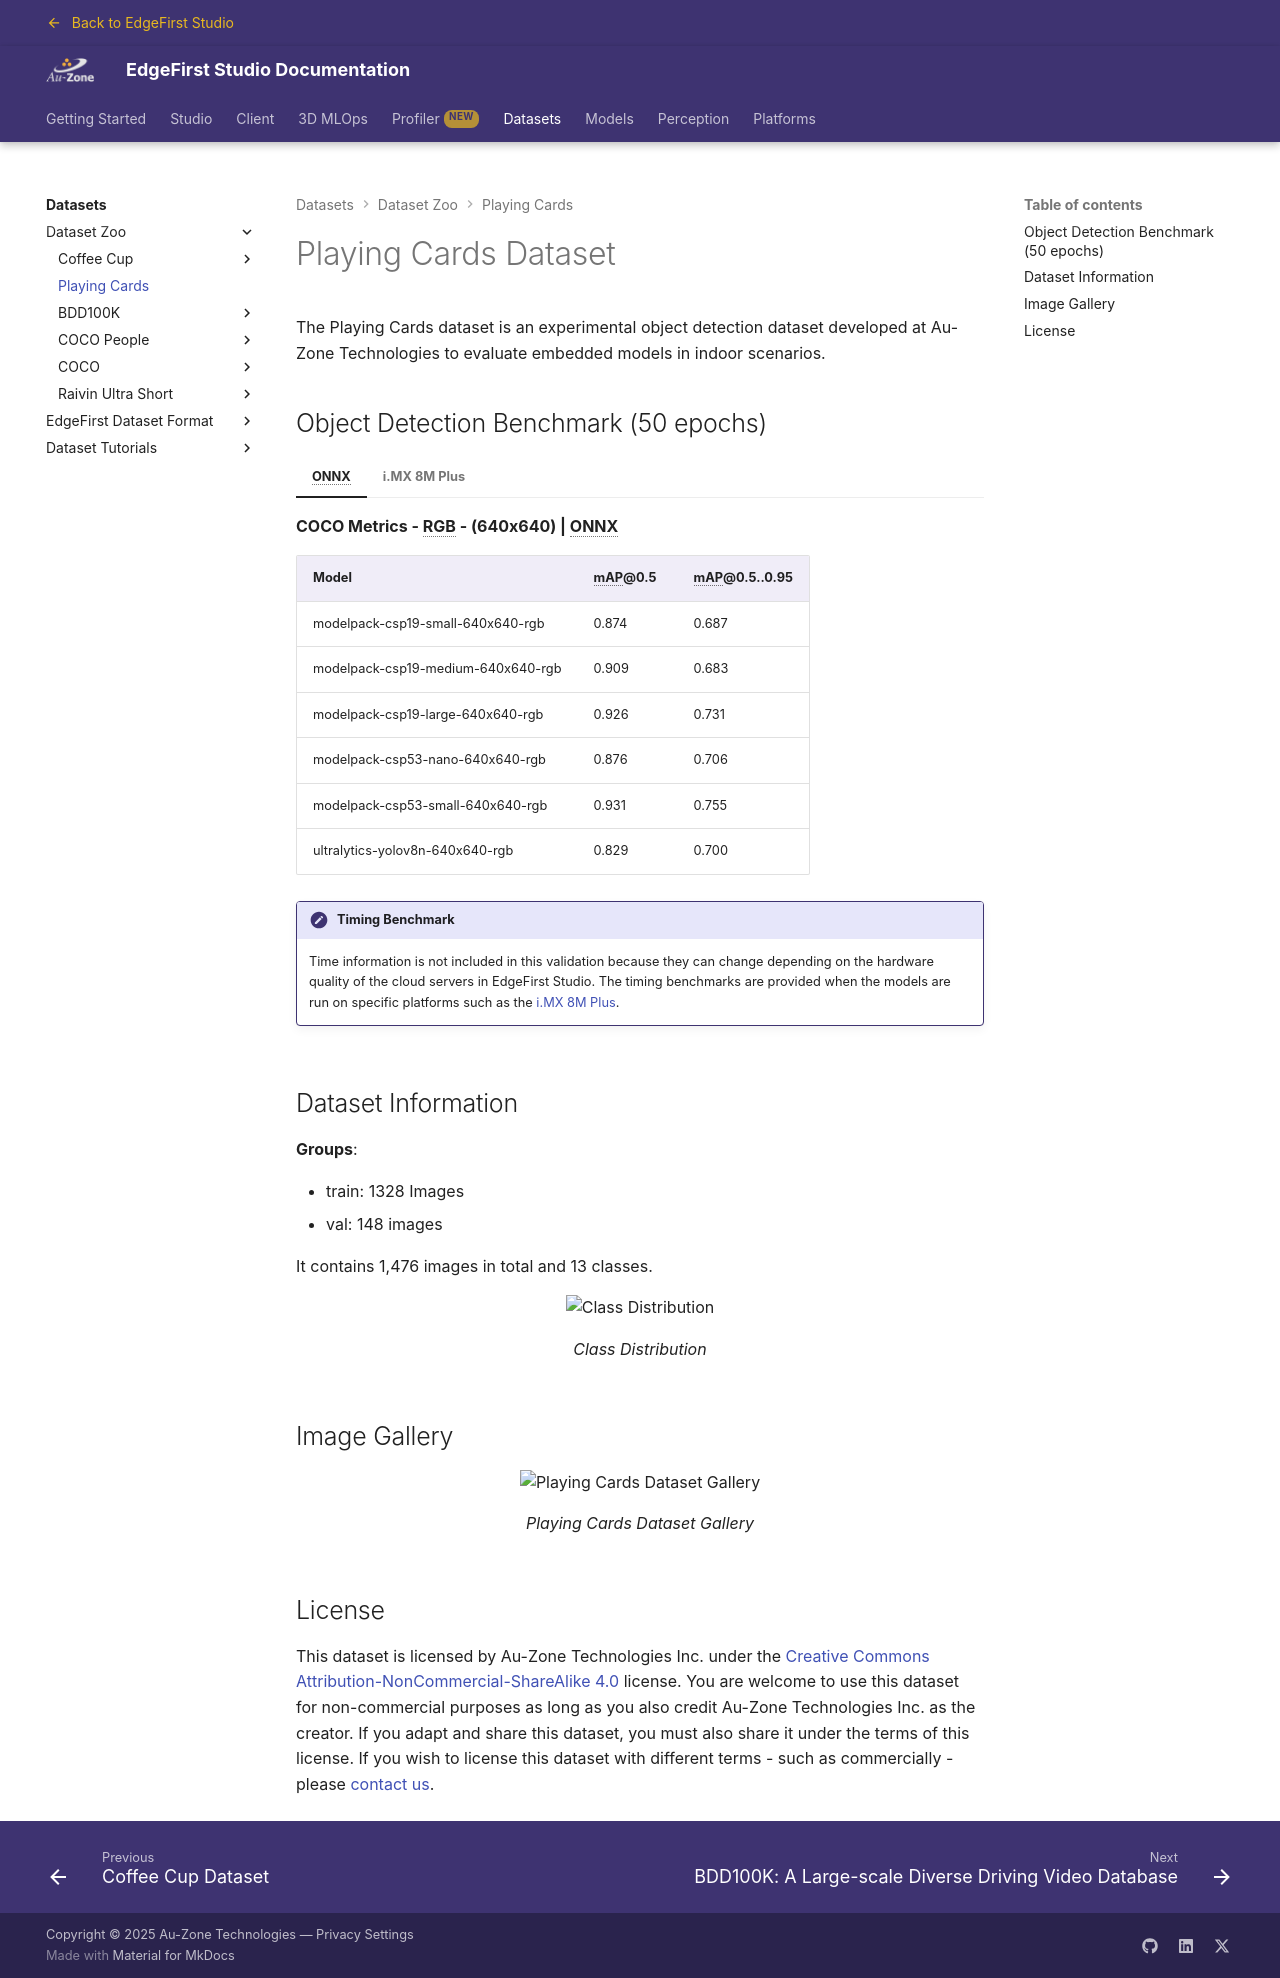

repository: EdgeFirstAI/documentation · page: saas/datasets/playingcards/index.html · generator: mkdocs

# Playing Cards Dataset

The Playing Cards dataset is an experimental object detection dataset developed at Au-Zone Technologies to evaluate embedded models in indoor scenarios.

## Object Detection Benchmark (50 epochs)

=== "ONNX"

    **COCO Metrics - RGB - (640x640) | ONNX**

    | Model                              | mAP@0.5 | mAP@0.5..0.95 |
    |------------------------------------|---------|---------------|
    | modelpack-csp19-small-640x640-rgb  | 0.874   | 0.687         | 
    | modelpack-csp19-medium-640x640-rgb | 0.909   | 0.683         | 
    | modelpack-csp19-large-640x640-rgb  | 0.926   | 0.731         | 
    | modelpack-csp53-nano-640x640-rgb   | 0.876   | 0.706         | 
    | modelpack-csp53-small-640x640-rgb  | 0.931   | 0.755         | 
    | ultralytics-yolov8n-640x640-rgb    | 0.829   | 0.700         |

    !!! note "Timing Benchmark"
        Time information is not included in this validation because they can change depending on the hardware quality of the cloud servers in EdgeFirst Studio. The timing benchmarks are provided when the models are run on specific platforms such as the [i.MX 8M Plus](#imx-8m-plus).

=== "i.MX 8M Plus"

    <h2 id="imx-8m-plus" style="display: none;"></h2>

    **COCO Metrics - RGB - (640x640) | TFLite | INT8**

    | Model                              | mAP@0.5 | mAP@0.5..0.95 | Time (ms) |
    |------------------------------------|---------|---------------|-----------|
    | modelpack-csp19-small-640x640-rgb  | 0.867   | 0.642         | 15.99     |  
    | modelpack-csp19-medium-640x640-rgb | 0.901   | 0.643         | 20.60     |  
    | modelpack-csp19-large-640x640-rgb  | 0.909   | 0.658         | 24.46     |  
    | modelpack-csp53-nano-640x640-rgb   | 0.862   | 0.642         | 44.08     |  
    | modelpack-csp53-small-640x640-rgb  | 0.928   | 0.692         | 79.29     |
    | ultralytics-yolov8n-640x640-rgb    | 0.809   | 0.671         | 138.13    | 

    !!! note "BSP Version"
        **i.MX 8M Plus** is flashed with [NXP Yocto BSP](https://www.nxp.com/design/design-center/software/embedded-software/i-mx-software/embedded-linux-for-i-mx-applications-processors:IMXLINUX) 6.12.

## Dataset Information

**Groups**:

- train: 1328 Images
- val: 148 images

It contains 1,476 images in total and 13 classes.

{{ figure("../assets/playingcards/label_count.png", "Class Distribution") }}

## Image Gallery

{{ figure("../assets/playingcards/gallery.png", "Playing Cards Dataset Gallery") }}

## License

{% include-markdown "discrete/datasets/au-zone_license.md" %}
